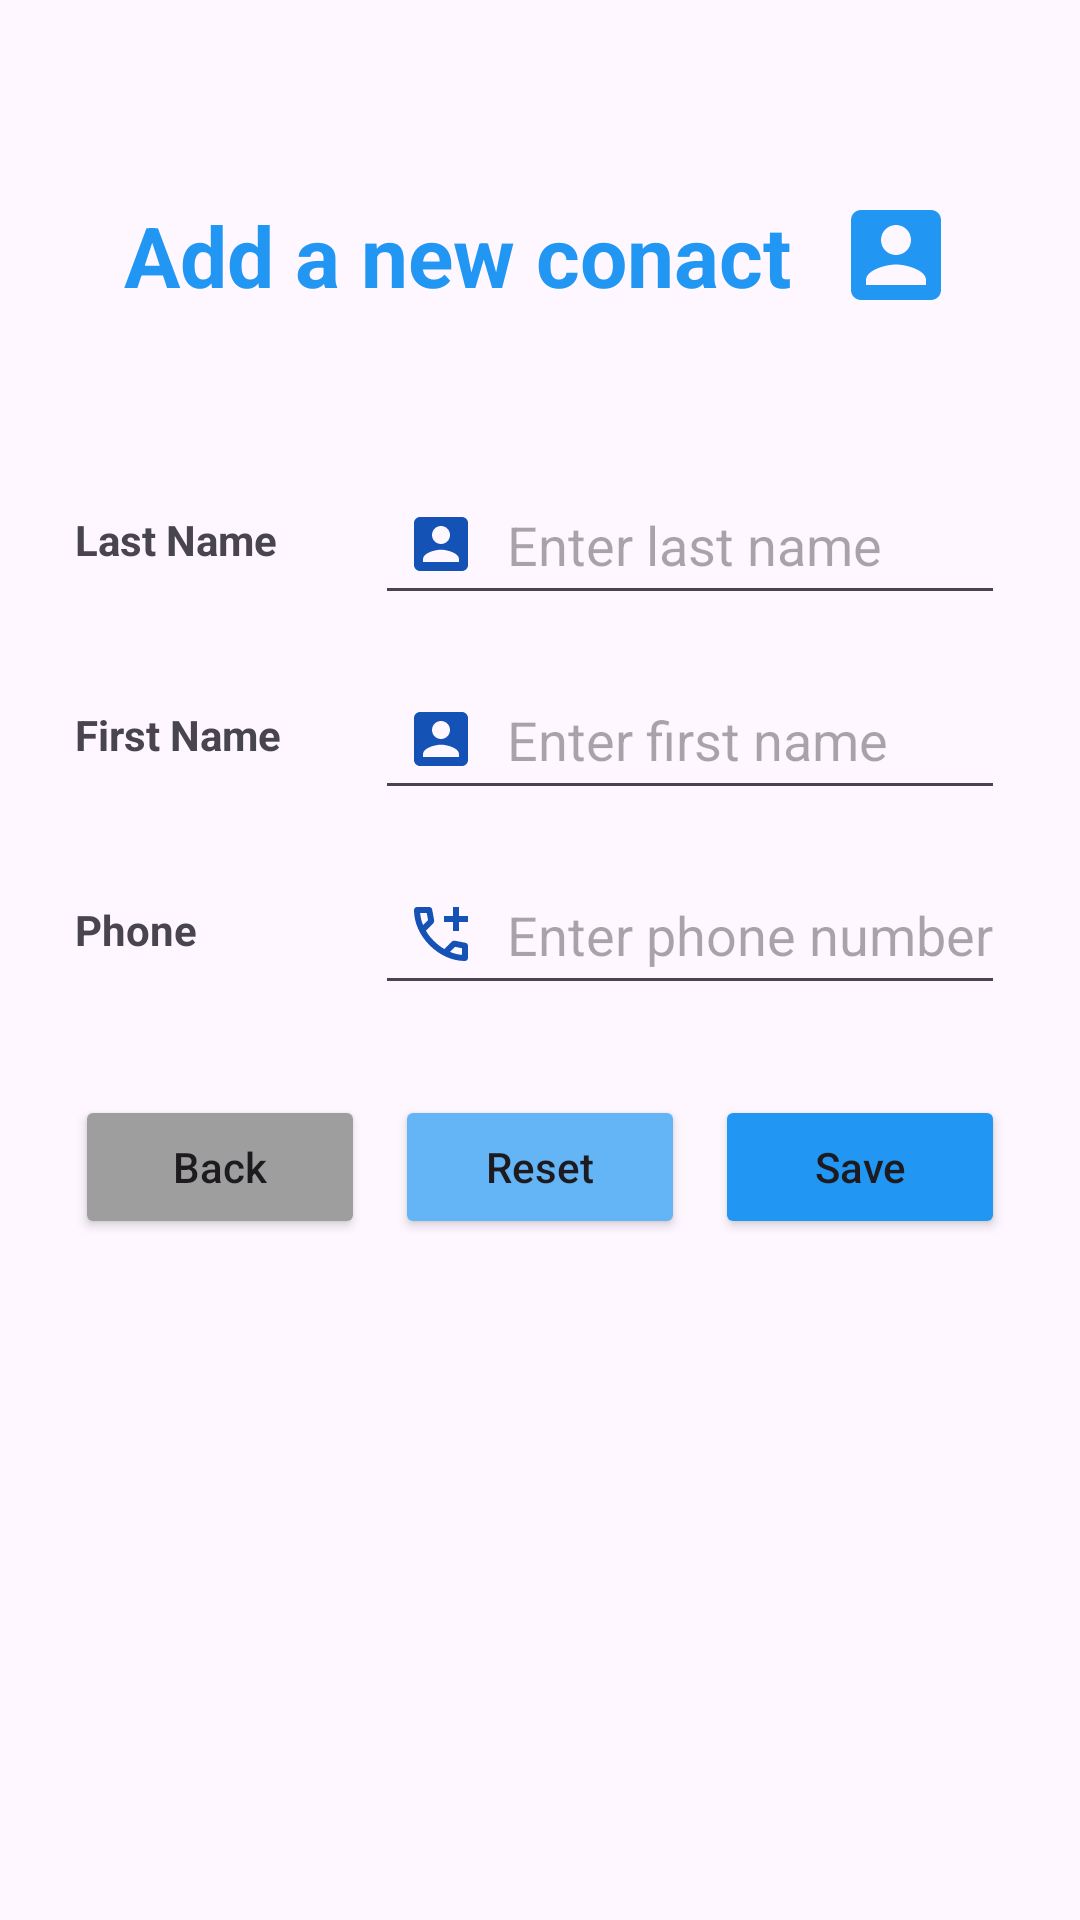

Here is an Android app screen rendered from its layout file. Give the layout XML and the strings, colors and styles it references.
<!-- AndroidManifest.xml: application theme Theme.TrueCaller -->
<!-- res/layout/activity_ajout.xml -->
<?xml version="1.0" encoding="utf-8"?>
<ScrollView xmlns:android="http://schemas.android.com/apk/res/android"
    xmlns:app="http://schemas.android.com/apk/res-auto"
    xmlns:tools="http://schemas.android.com/tools"
    android:layout_width="match_parent"
    android:layout_height="match_parent"
    android:fillViewport="true"
    android:background="@drawable/background">

    <LinearLayout
        android:id="@+id/main"
        android:layout_width="match_parent"
        android:layout_height="wrap_content"
        android:orientation="vertical"
        android:padding="25dp"
        android:gravity="center_horizontal"
        tools:context=".Ajout">

        
        <LinearLayout
            android:layout_width="match_parent"
            android:layout_height="wrap_content"
            android:gravity="center"
            android:minHeight="120dp"
            android:orientation="horizontal">

            <TextView
                android:id="@+id/textView"
                android:layout_width="wrap_content"
                android:layout_height="wrap_content"
                android:text="@string/ajout"
                android:textColor="#2196F3"
                android:textSize="28sp"
                android:textStyle="bold" />

            <ImageView
                android:layout_width="40dp"
                android:layout_height="40dp"
                android:layout_marginStart="15dp"
                android:src="@drawable/account"
                app:tint="#2196F3" />

        </LinearLayout>

        
        <LinearLayout
            android:layout_width="match_parent"
            android:layout_height="wrap_content"
            android:orientation="horizontal"
            android:gravity="center_vertical"
            android:layout_marginTop="10dp"
            android:layout_marginBottom="15dp">

            <TextView
                android:id="@+id/textView4"
                android:layout_width="100dp"
                android:layout_height="wrap_content"
                android:text="Last Name"
                android:textStyle="bold" />

            <EditText
                android:id="@+id/edNom_ajout"
                android:layout_width="match_parent"
                android:layout_height="50dp"
                android:drawableStart="@drawable/account"
                android:drawablePadding="10dp"
                android:paddingStart="10dp"
                android:hint="Enter last name"
                android:inputType="textPersonName" />
        </LinearLayout>

        
        <LinearLayout
            android:layout_width="match_parent"
            android:layout_height="wrap_content"
            android:orientation="horizontal"
            android:gravity="center_vertical"
            android:layout_marginBottom="15dp">

            <TextView
                android:id="@+id/textView6"
                android:layout_width="100dp"
                android:layout_height="wrap_content"
                android:text="First Name"
                android:textStyle="bold" />

            <EditText
                android:id="@+id/edPrenom_ajout"
                android:layout_width="match_parent"
                android:layout_height="50dp"
                android:drawableStart="@drawable/account"
                android:drawablePadding="10dp"
                android:paddingStart="10dp"
                android:hint="Enter first name"
                android:inputType="textPersonName" />
        </LinearLayout>

        
        <LinearLayout
            android:layout_width="match_parent"
            android:layout_height="wrap_content"
            android:orientation="horizontal"
            android:gravity="center_vertical"
            android:layout_marginBottom="30dp">

            <TextView
                android:id="@+id/textView7"
                android:layout_width="100dp"
                android:layout_height="wrap_content"
                android:text="Phone"
                android:textStyle="bold" />

            <EditText
                android:id="@+id/edNumber_ajout"
                android:layout_width="match_parent"
                android:layout_height="50dp"
                android:drawableStart="@drawable/call2"
                android:drawablePadding="10dp"
                android:paddingStart="10dp"
                android:hint="Enter phone number"
                android:inputType="phone" />
        </LinearLayout>

        
        <LinearLayout
            android:layout_width="match_parent"
            android:layout_height="wrap_content"
            android:orientation="horizontal"
            android:gravity="center">

            <Button
                android:id="@+id/btnBack_ajout"
                android:layout_width="0dp"
                android:layout_height="wrap_content"
                android:layout_weight="1"
                android:backgroundTint="#9E9E9E"
                android:text="Back"
                android:textAllCaps="false" />

            <Button
                android:id="@+id/btnInit_ajout"
                android:layout_width="0dp"
                android:layout_height="wrap_content"
                android:layout_weight="1"
                android:layout_marginLeft="10dp"
                android:backgroundTint="#64B5F6"
                android:text="Reset"
                android:textAllCaps="false" />

            <Button
                android:id="@+id/btnSave_ajout"
                android:layout_width="0dp"
                android:layout_height="wrap_content"
                android:layout_weight="1"
                android:layout_marginLeft="10dp"
                android:backgroundTint="#2196F3"
                android:text="Save"
                android:textAllCaps="false" />

        </LinearLayout>

    </LinearLayout>
</ScrollView>
<!-- resources referenced by this layout -->
<resources>
  <!-- drawable account (drawable) -->
  <vector xmlns:android="http://schemas.android.com/apk/res/android" android:height="24dp" android:tint="#1452B6" android:viewportHeight="24" android:viewportWidth="24" android:width="24dp">
        
      <path android:fillColor="@android:color/white" android:pathData="M3,5v14c0,1.1 0.89,2 2,2h14c1.1,0 2,-0.9 2,-2L21,5c0,-1.1 -0.9,-2 -2,-2L5,3c-1.11,0 -2,0.9 -2,2zM15,9c0,1.66 -1.34,3 -3,3s-3,-1.34 -3,-3 1.34,-3 3,-3 3,1.34 3,3zM6,17c0,-2 4,-3.1 6,-3.1s6,1.1 6,3.1v1L6,18v-1z"/>
      
  </vector>
  <!-- drawable call2 (drawable) -->
  <vector xmlns:android="http://schemas.android.com/apk/res/android" android:height="24dp" android:tint="#1452B6" android:viewportHeight="960" android:viewportWidth="960" android:width="24dp">
        
      <path android:fillColor="@android:color/white" android:pathData="M640,440L640,320L520,320L520,240L640,240L640,120L720,120L720,240L840,240L840,320L720,320L720,440L640,440ZM798,840Q673,840 551,785.5Q429,731 329,631Q229,531 174.5,409Q120,287 120,162Q120,144 132,132Q144,120 162,120L324,120Q338,120 349,129.5Q360,139 362,152L388,292Q390,308 387,319Q384,330 376,338L279,436Q299,473 326.5,507.5Q354,542 387,574Q418,605 452,631.5Q486,658 524,680L618,586Q627,577 641.5,572.5Q656,568 670,570L808,598Q822,602 831,612.5Q840,623 840,636L840,798Q840,816 828,828Q816,840 798,840ZM241,360L307,294Q307,294 307,294Q307,294 307,294L290,200Q290,200 290,200Q290,200 290,200L201,200Q201,200 201,200Q201,200 201,200Q206,241 215,281Q224,321 241,360ZM599,718Q638,735 678.5,745Q719,755 760,758Q760,758 760,758Q760,758 760,758L760,670Q760,670 760,670Q760,670 760,670L666,651Q666,651 666,651Q666,651 666,651L599,718ZM241,360Q241,360 241,360Q241,360 241,360Q241,360 241,360Q241,360 241,360L241,360Q241,360 241,360Q241,360 241,360L241,360Q241,360 241,360Q241,360 241,360ZM599,718L599,718Q599,718 599,718Q599,718 599,718L599,718Q599,718 599,718Q599,718 599,718L599,718Q599,718 599,718Q599,718 599,718Q599,718 599,718Q599,718 599,718Z"/>
      
  </vector>
  <string name="ajout">Add a new conact</string>
  <style name="Theme.TrueCaller" parent="Base.Theme.TrueCaller" />
  <style name="Base.Theme.TrueCaller" parent="Theme.Material3.DayNight.NoActionBar">
          
          
          <item name="colorPrimary">#2196F3</item>
          <item name="colorPrimaryDark">#3F51B5</item>
          <item name="colorAccent">#FF5722</item>
      </style>
</resources>
